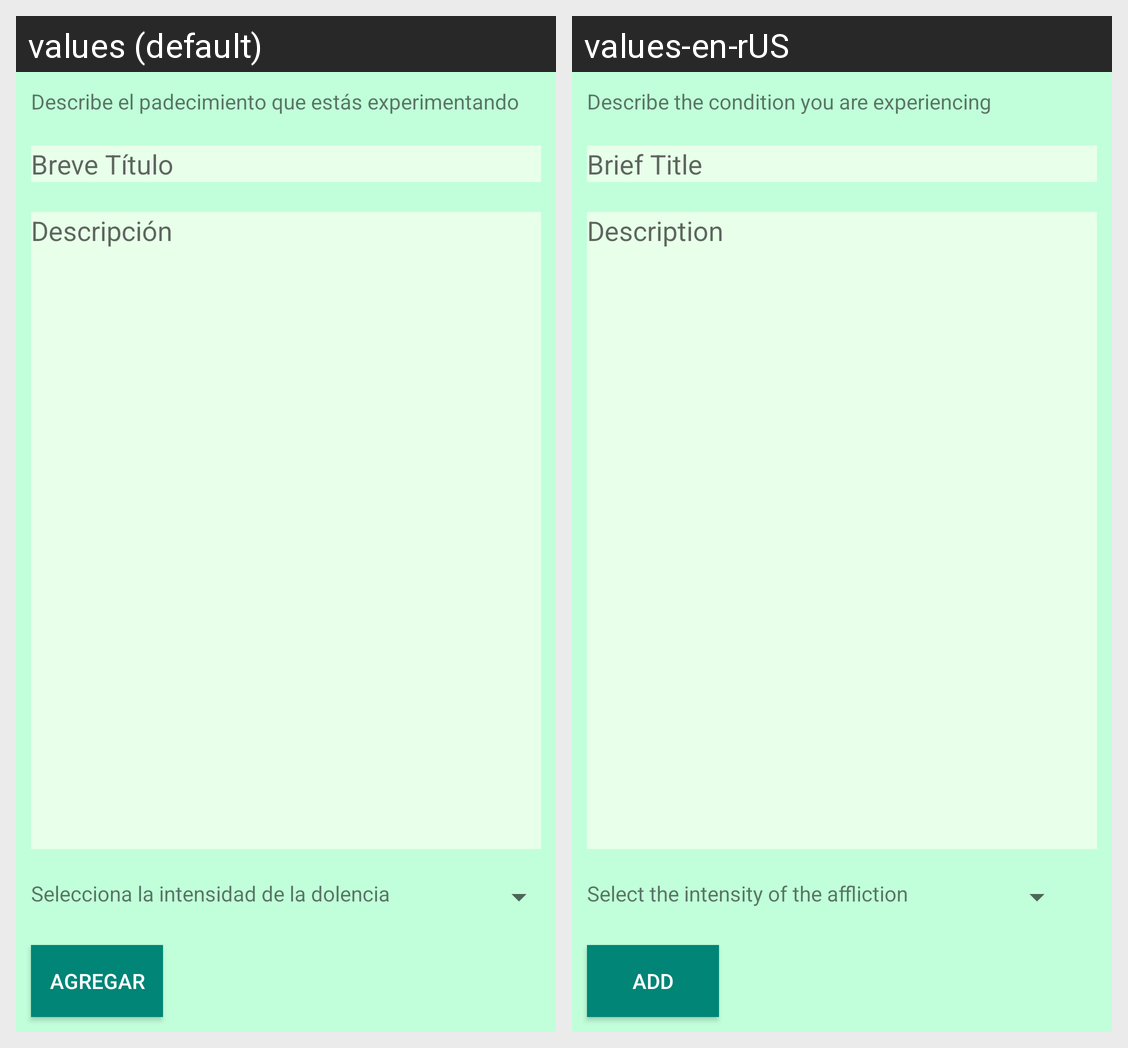

For this localized Android screen grid, give each drawn string resource with its value in every locale shown.
Android screen res/layout/activity_add_occurence.xml rendered under 2 locales, left to right: values (default), values-en-rUS. Device: Nexus 5 (rendered at 1080×1920; each locale shown at half size, 540×960, under a caption strip naming it); theme AppTheme.
Strings drawn on this screen, with the default value and each locale's value (text and hints the layout hard-codes, and strings that could not be matched under every locale, appear in the picture but are not listed):

tv_addOccurence
  values: Describe el padecimiento que estás experimentando
  values-en-rUS: Describe the condition you are experiencing

hint_et_title
  values: Breve Título
  values-en-rUS: Brief Title

hint_et_desc
  values: Descripción
  values-en-rUS: Description

tv_spinner_info
  values: Selecciona la intensidad de la dolencia
  values-en-rUS: Select the intensity of the affliction

btn_addoccurence
  values: Agregar
  values-en-rUS: Add
